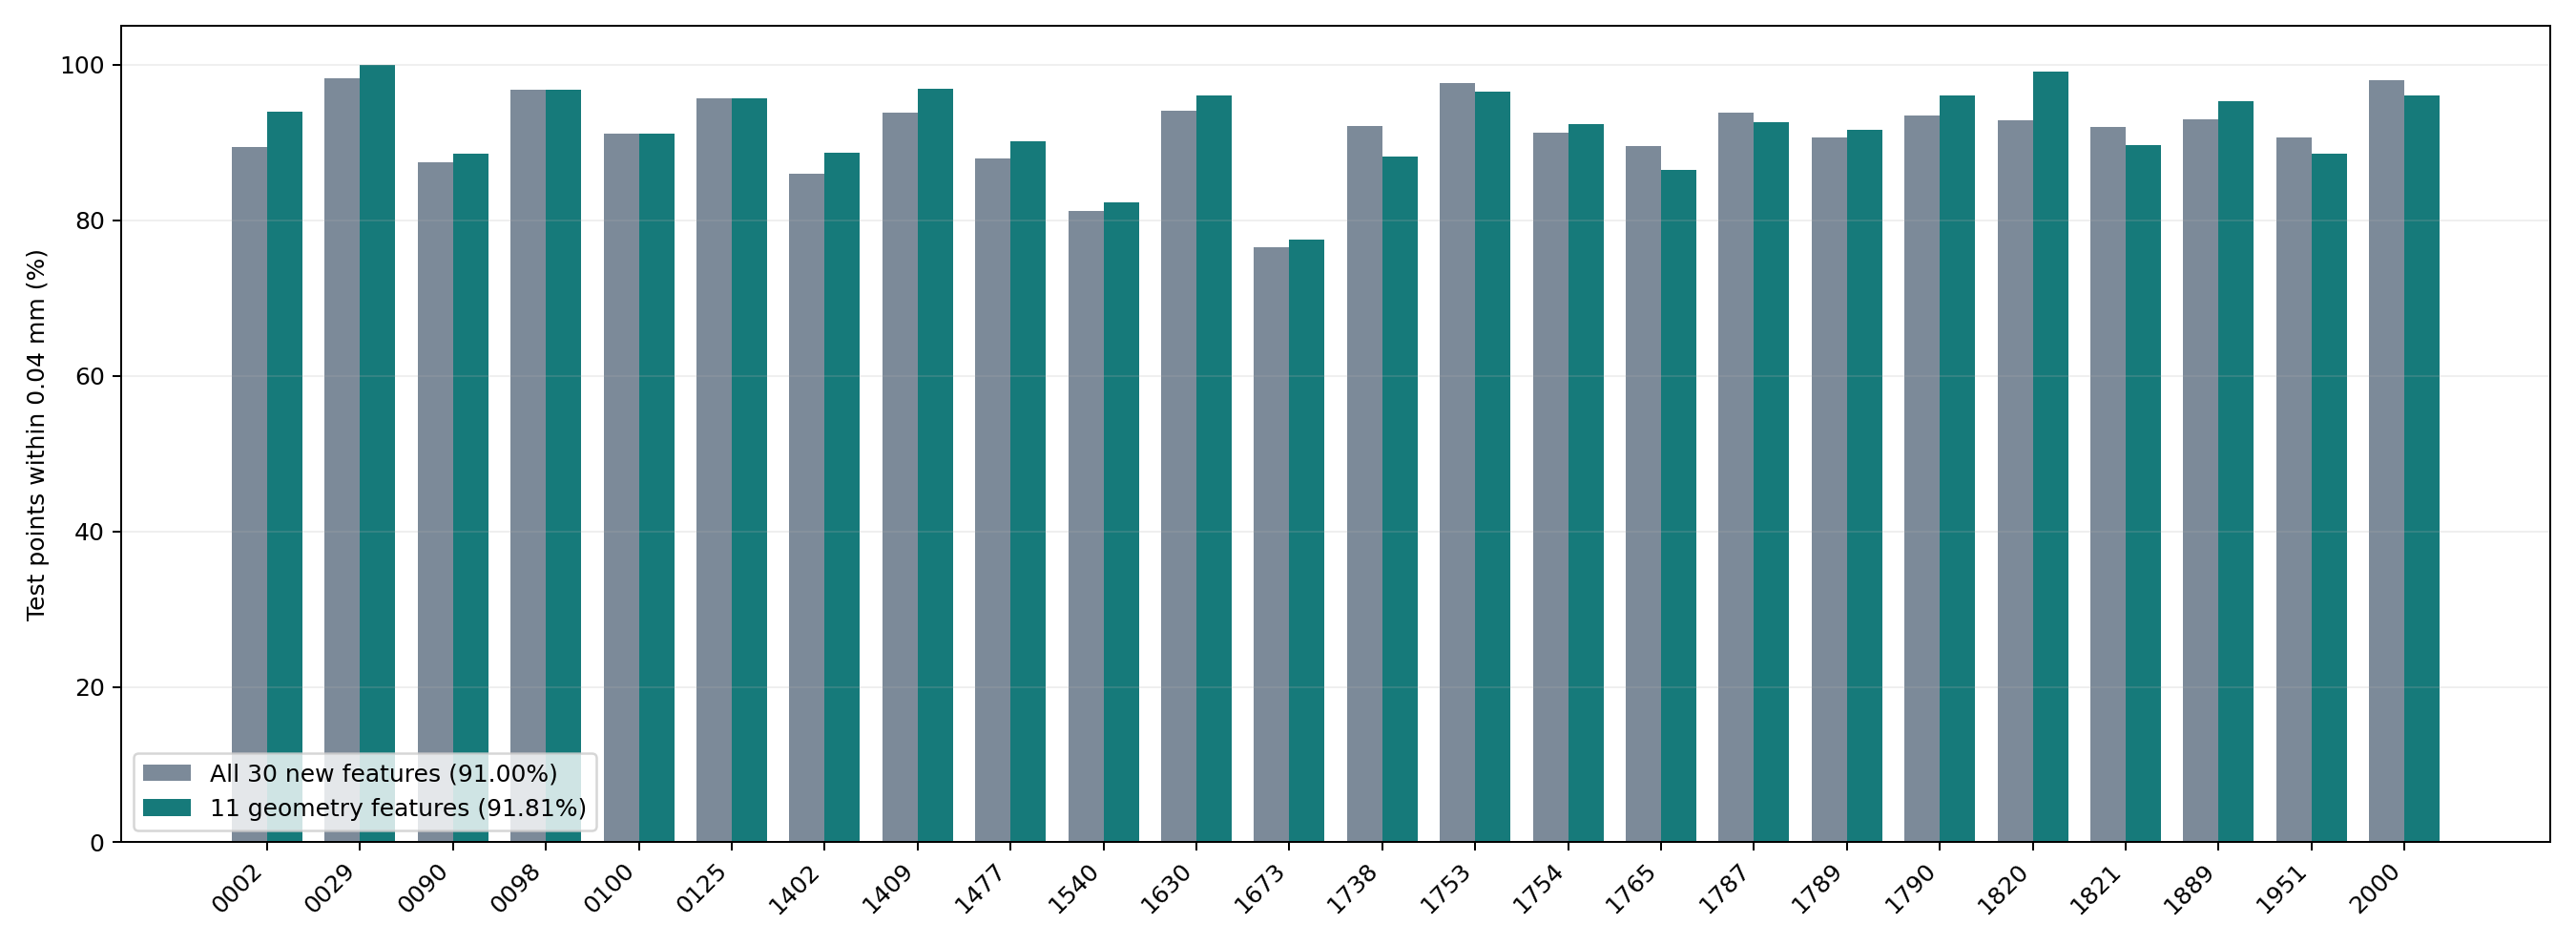

The table this chart was drawn from, first rows:
source_file_name, test_points, baseline_correct, geometry11_correct, fixed, regressed, workpiece_code, baseline_accuracy_pct, geometry11_accuracy_pct, change_percentage_points
模型17.json, 66, 59, 62, 3, 0, 0002, 89.39, 93.94, 4.545
0029.json, 111, 109, 111, 2, 0, 0029, 98.2, 100.0, 1.802
0090.json, 96, 84, 85, 2, 1, 0090, 87.5, 88.54, 1.042
模型1.json, 61, 59, 59, 2, 2, 0098, 96.72, 96.72, 0.0
模型2.json, 56, 51, 51, 1, 1, 0100, 91.07, 91.07, 0.0
模型3.json, 46, 44, 44, 0, 0, 0125, 95.65, 95.65, 0.0
模型9.json, 71, 61, 63, 4, 2, 1402, 85.92, 88.73, 2.817
1409.json, 97, 91, 94, 3, 0, 1409, 93.81, 96.91, 3.093
1477.json, 91, 80, 82, 4, 2, 1477, 87.91, 90.11, 2.198
1540.json, 96, 78, 79, 3, 2, 1540, 81.25, 82.29, 1.042
模型4.json, 51, 48, 49, 1, 0, 1630, 94.12, 96.08, 1.961
1673.json, 102, 78, 79, 3, 2, 1673, 76.47, 77.45, 0.9804
模型6.json, 76, 70, 67, 1, 4, 1738, 92.11, 88.16, -3.947
模型11.json, 86, 84, 83, 1, 2, 1753, 97.67, 96.51, -1.163
1754.json, 91, 83, 84, 3, 2, 1754, 91.21, 92.31, 1.099
模型12.json, 96, 86, 83, 1, 4, 1765, 89.58, 86.46, -3.125
模型13.json, 81, 76, 75, 1, 2, 1787, 93.83, 92.59, -1.235
模型5.json, 96, 87, 88, 2, 1, 1789, 90.62, 91.67, 1.042
模型10.json, 76, 71, 73, 2, 0, 1790, 93.42, 96.05, 2.632
1820.json, 112, 104, 111, 7, 0, 1820, 92.86, 99.11, 6.25
模型14.json, 87, 80, 78, 1, 3, 1821, 91.95, 89.66, -2.299
模型15.json, 86, 80, 82, 3, 1, 1889, 93.02, 95.35, 2.326
模型7.json, 96, 87, 85, 1, 3, 1951, 90.62, 88.54, -2.083
模型8.json, 51, 50, 49, 0, 1, 2000, 98.04, 96.08, -1.961
